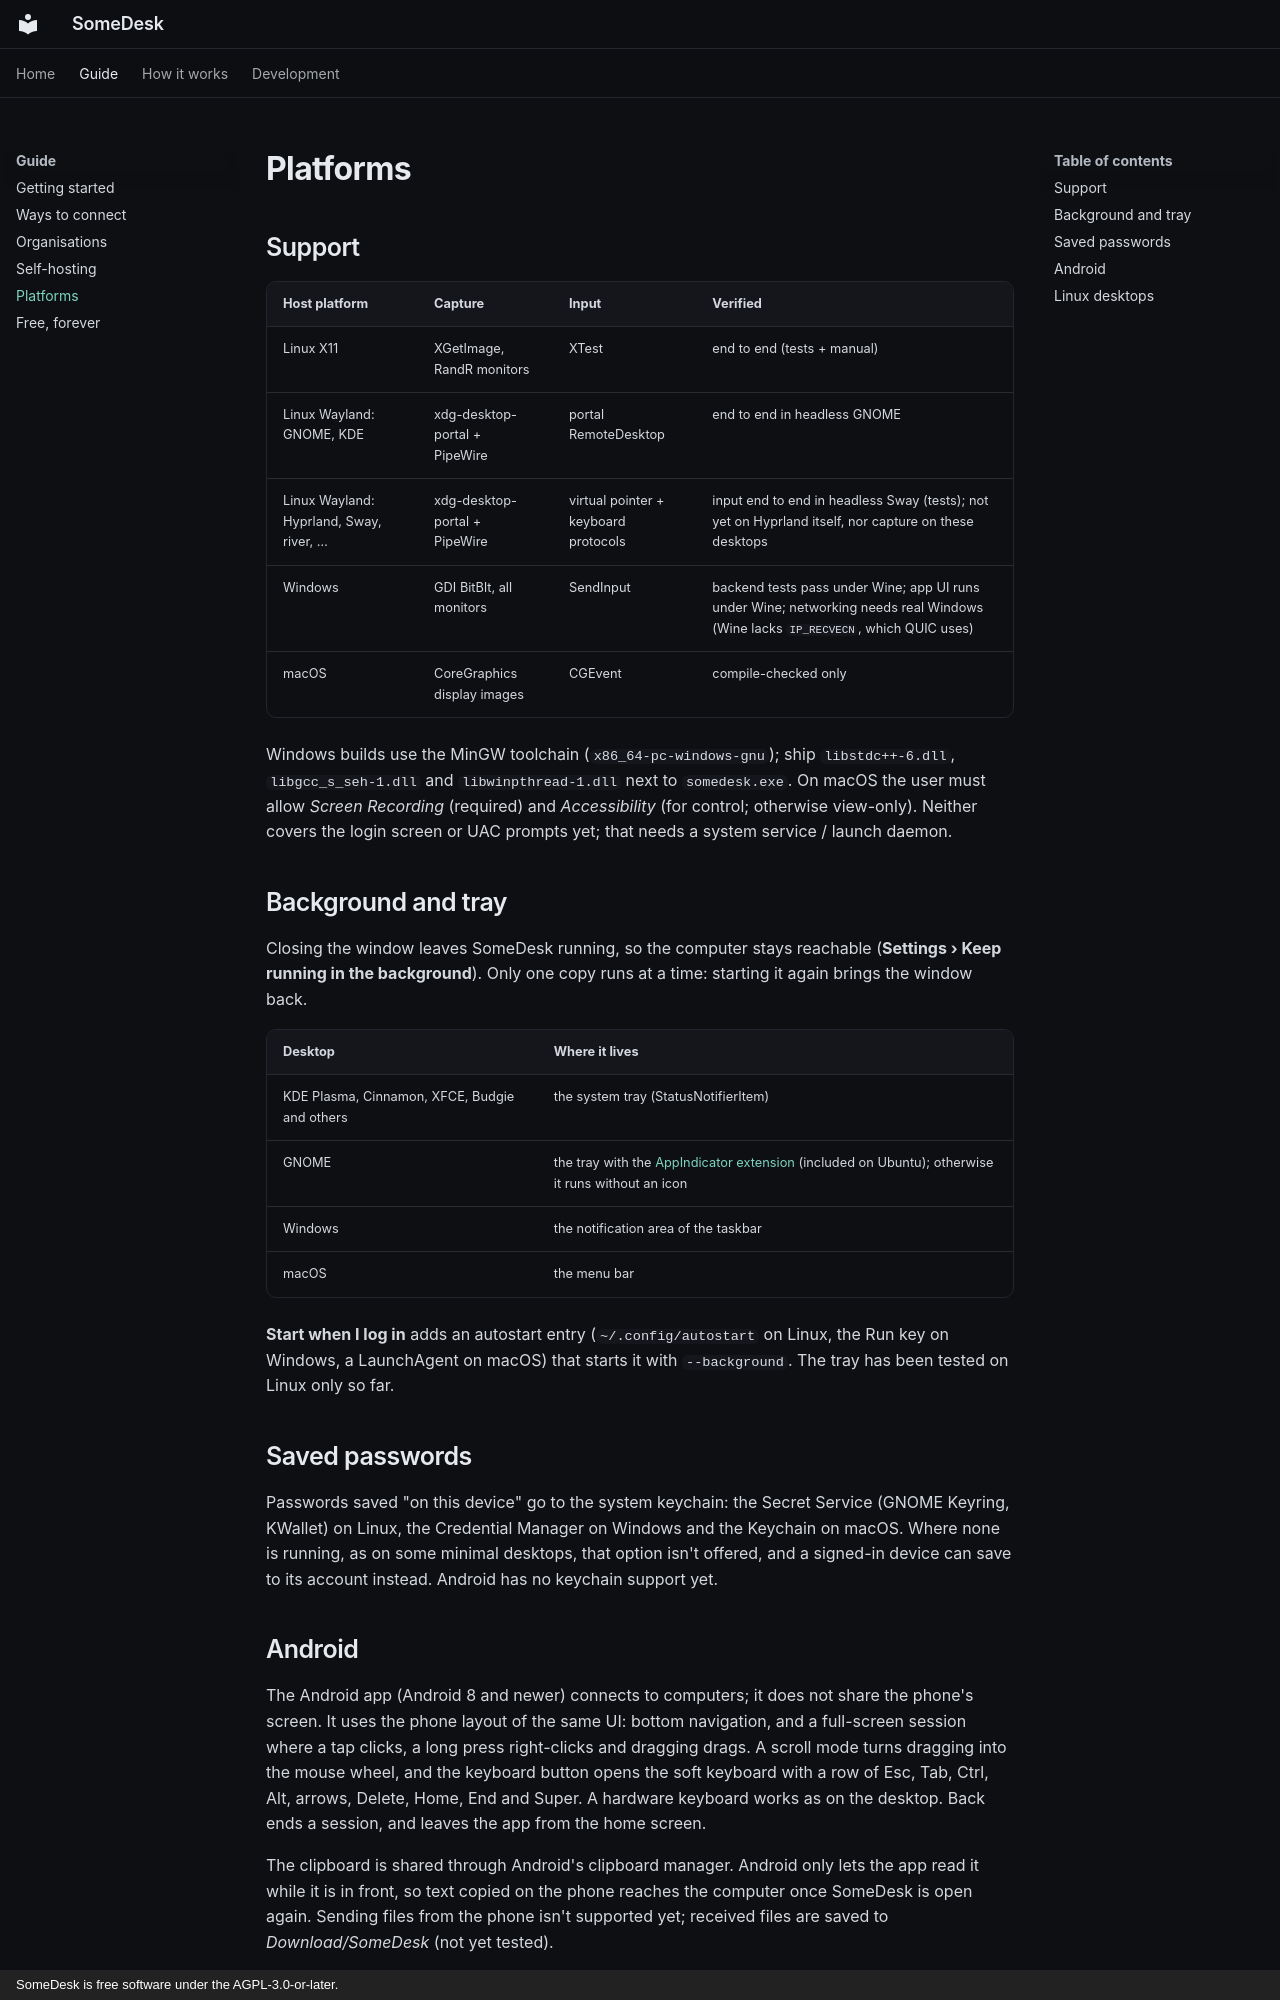

repository: giosuel/somedesk · page: platforms/index.html · generator: mkdocs · copyright: SomeDesk is free software under the AGPL-3.0-or-later.

# Platforms

## Support

| Host platform | Capture | Input | Verified |
|---|---|---|---|
| Linux X11 | XGetImage, RandR monitors | XTest | end to end (tests + manual) |
| Linux Wayland: GNOME, KDE | xdg-desktop-portal + PipeWire | portal RemoteDesktop | end to end in headless GNOME |
| Linux Wayland: Hyprland, Sway, river, … | xdg-desktop-portal + PipeWire | virtual pointer + keyboard protocols | input end to end in headless Sway (tests); not yet on Hyprland itself, nor capture on these desktops |
| Windows | GDI BitBlt, all monitors | SendInput | backend tests pass under Wine; app UI runs under Wine; networking needs real Windows (Wine lacks `IP_RECVECN`, which QUIC uses) |
| macOS | CoreGraphics display images | CGEvent | compile-checked only |

Windows builds use the MinGW toolchain (`x86_64-pc-windows-gnu`); ship `libstdc++-6.dll`,
`libgcc_s_seh-1.dll` and `libwinpthread-1.dll` next to `somedesk.exe`. On macOS the user must allow
*Screen Recording* (required) and *Accessibility* (for control; otherwise view-only). Neither
covers the login screen or UAC prompts yet; that needs a system service / launch daemon.

## Background and tray

Closing the window leaves SomeDesk running, so the computer stays reachable
(**Settings › Keep running in the background**). Only one copy runs at a time: starting it again
brings the window back.

| Desktop | Where it lives |
|---|---|
| KDE Plasma, Cinnamon, XFCE, Budgie and others | the system tray (StatusNotifierItem) |
| GNOME | the tray with the [AppIndicator extension](https://extensions.gnome.org/extension/615/appindicator-support/) (included on Ubuntu); otherwise it runs without an icon |
| Windows | the notification area of the taskbar |
| macOS | the menu bar |

**Start when I log in** adds an autostart entry (`~/.config/autostart` on Linux, the Run key on
Windows, a LaunchAgent on macOS) that starts it with `--background`. The tray has been tested on
Linux only so far.

## Saved passwords

Passwords saved "on this device" go to the system keychain: the Secret Service (GNOME Keyring,
KWallet) on Linux, the Credential Manager on Windows and the Keychain on macOS. Where none is
running, as on some minimal desktops, that option isn't offered, and a signed-in device can save
to its account instead. Android has no keychain support yet.
